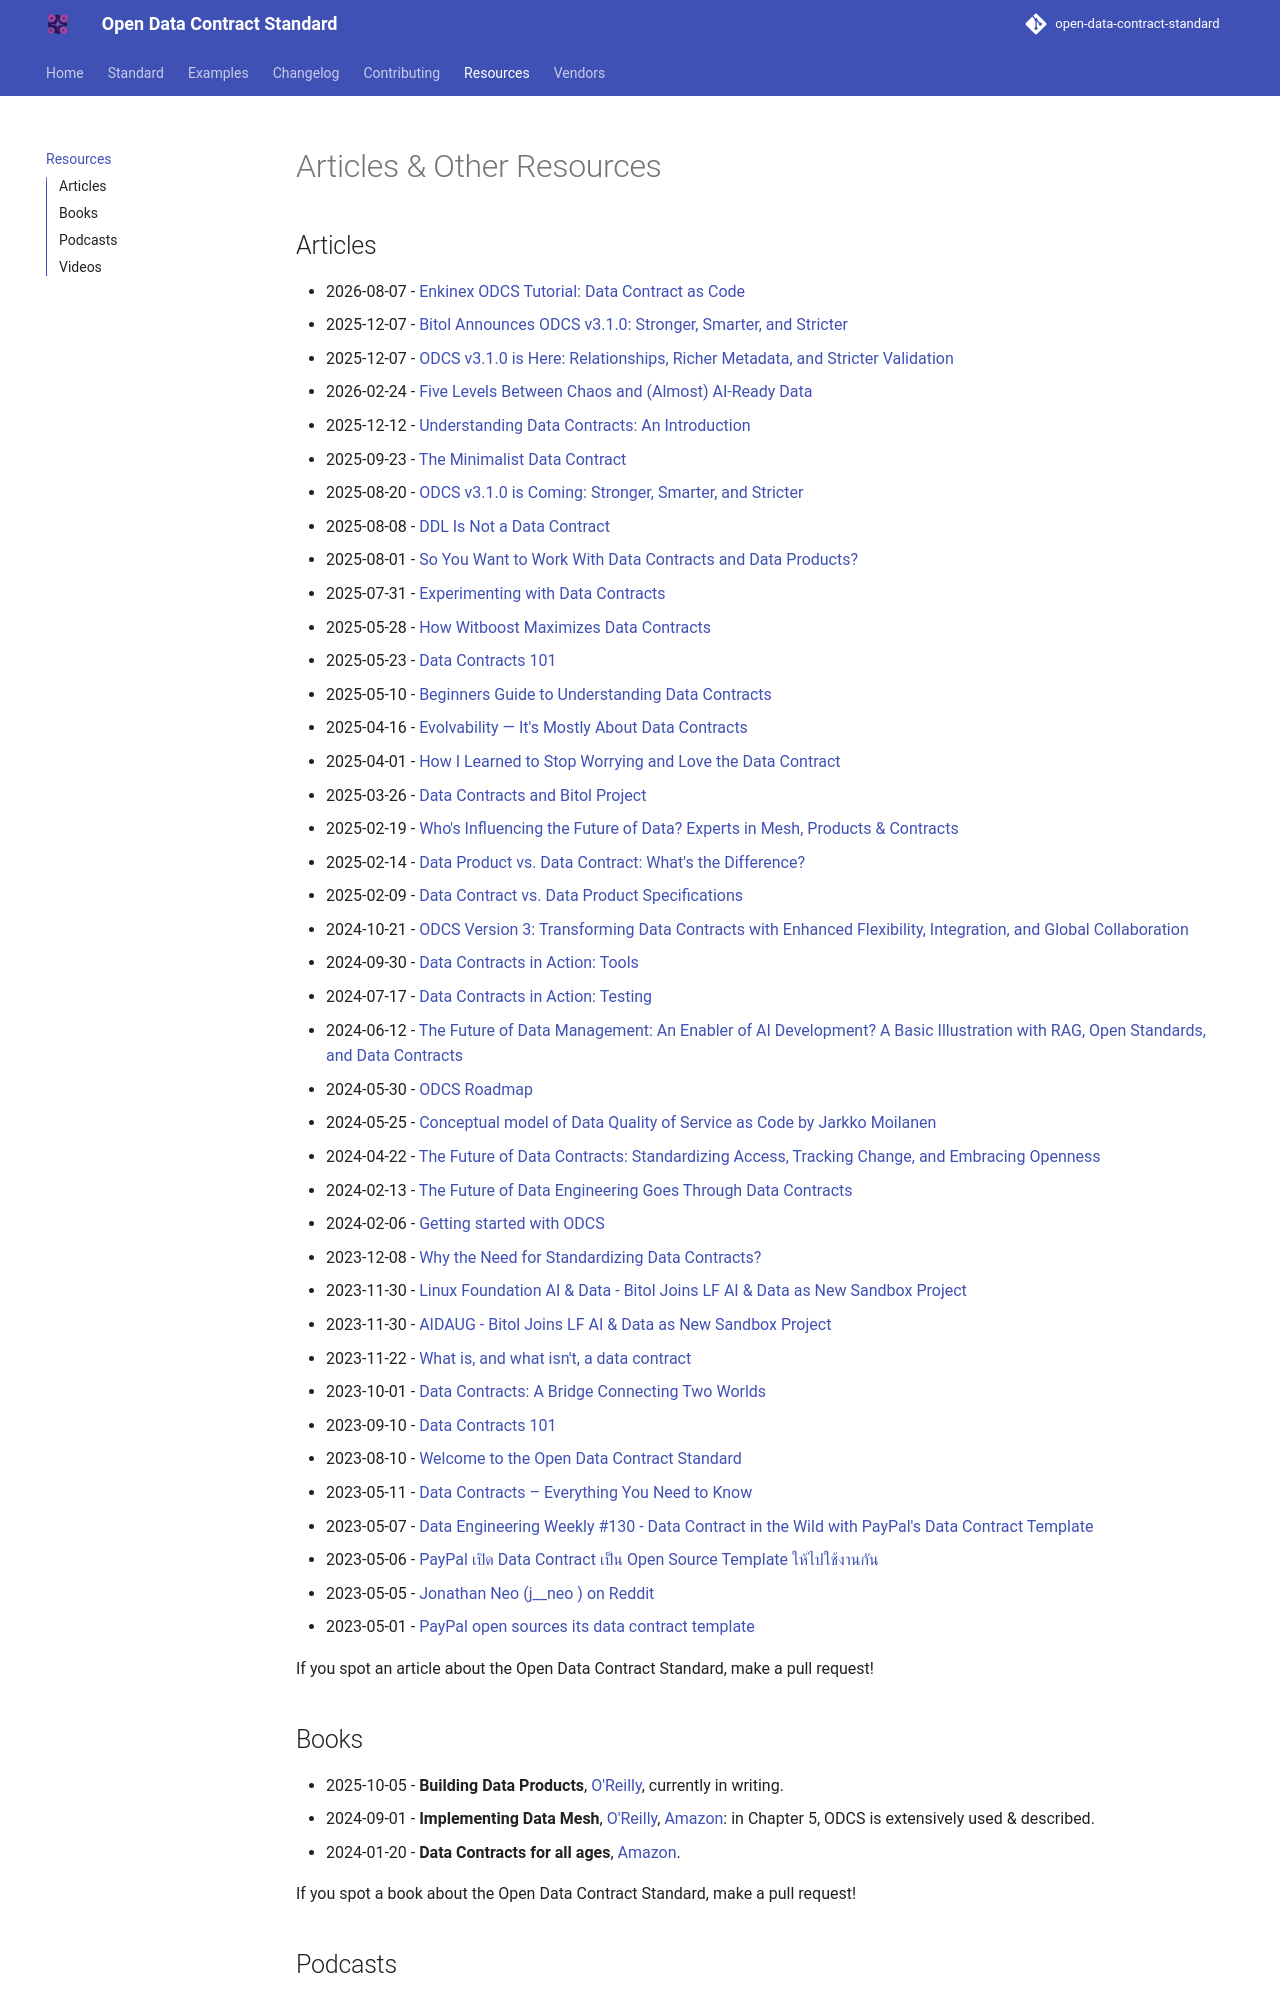

repository: bitol-io/open-data-contract-standard · page: v3.2.0/resources/index.html · generator: mkdocs

<!--
Copyright 2026 The Bitol Contributors
SPDX-License-Identifier: Apache-2.0
-->

# Articles & Other Resources

## Articles
* 2026-08-07 - [Enkinex ODCS Tutorial: Data Contract as Code](https://enkinex.org/docs/governance/odcs/tutorial/)
* 2025-12-07 - [Bitol Announces ODCS v3.1.0: Stronger, Smarter, and Stricter](https://bitol.io/bitol-announces-odcs-v3-1-0-stronger-smarter-and-stricter/)
* 2025-12-07 - [ODCS v3.1.0 is Here: Relationships, Richer Metadata, and Stricter Validation](https://dataintelligenceplatform.substack.com/p/odcs-v310-is-here-relationships-richer)
* 2026-02-24 - [Five Levels Between Chaos and (Almost) AI-Ready Data](https://dataintelligenceplatform.substack.com/p/five-levels-between-chaos-and-almost)
* 2025-12-12 - [Understanding Data Contracts: An Introduction](https://www.foundational.io/blog/introduction-data-contracts)
* 2025-09-23 - [The Minimalist Data Contract](https://dataintelligenceplatform.substack.com/p/the-minimalist-data-contract)
* 2025-08-20 - [ODCS v3.1.0 is Coming: Stronger, Smarter, and Stricter](https://dataintelligenceplatform.substack.com/p/odcs-v310-is-coming-stronger-smarter)
* 2025-08-08 - [DDL Is Not a Data Contract](https://medium.com/data-mesh-learning/ddl-is-not-a-data-contract-1465e325821f)
* 2025-08-01 - [So You Want to Work With Data Contracts and Data Products?](https://dataintelligenceplatform.substack.com/p/so-you-want-to-work-with-data-contracts)
* 2025-07-31 - [Experimenting with Data Contracts](https://medium.com/data-mesh-learning/experimenting-with-data-contracts-9d36219e139e)
* 2025-05-28 - [How Witboost Maximizes Data Contracts](https://witboost.com/knowledge-base/how-witboost-maximizes-data-contracts)
* 2025-05-23 - [Data Contracts 101](https://www.profitoptics.com/insights/blog/data-contracts-101)
* 2025-05-10 - [Beginners Guide to Understanding Data Contracts](https://joyansbhathena.medium.com/beginners-guide-to-understanding-data-contracts-d36221485bf0)
* 2025-04-16 - [Evolvability — It's Mostly About Data Contracts](https://opendatascience.com/evolvability-its-mostly-about-data-contracts/)
* 2025-04-01 - [How I Learned to Stop Worrying and Love the Data Contract](https://medium.com/@mcgeehan/how-i-learned-to-stop-worrying-and-love-the-data-contract-c72f197c6f30)
* 2025-03-26 - [Data Contracts and Bitol Project](https://www.waitingforcode.com/general-data-engineering/data-contracts-bitol-project/read)
* 2025-02-19 - [Who's Influencing the Future of Data? Experts in Mesh, Products & Contracts](https://medium.com/data-mesh-learning/whos-influencing-the-future-of-data-experts-in-mesh-products-contracts-027fdf644bfe)
* 2025-02-14 - [Data Product vs. Data Contract: What's the Difference?](https://medium.com/data-mesh-learning/data-product-vs-data-contract-whats-the-difference-d39e82cf8ed3)
* 2025-02-09 - [Data Contract vs. Data Product Specifications](https://medium.com/@andrea_gioia/data-contract-vs-data-product-specifications-8ffa3cc16725)
* 2024-10-21 - [ODCS Version 3: Transforming Data Contracts with Enhanced Flexibility, Integration, and Global Collaboration](https://bitol.io/odcs-version-3-transforming-data-contracts-with-enhanced-flexibility-integration-and-global-collaboration/)
* 2024-09-30 - [Data Contracts in Action: Tools](https://medium.com/data-engineer-things/data-contracts-in-action-tools-303bc7fbceb5)
* 2024-07-17 - [Data Contracts in Action: Testing](https://medium.com/@pflooky/data-contracts-in-action-testing-111631338657)
* 2024-06-12 - [The Future of Data Management: An Enabler of AI Development? A Basic Illustration with RAG, Open Standards, and Data Contracts](https://blog.owulveryck.info/2024/06/12/the-future-of-data-management-an-enabler-of-ai-development-a-basic-illustration-with-rag-open-standards-and-data-contracts.html)
* 2024-05-30 - [ODCS Roadmap](https://medium.com/abeadata/odcs-roadmap-9b9a17367af4)
* 2024-05-25 - [Conceptual model of Data Quality of Service as Code by Jarkko Moilanen](https://aidausergroup.org/2024/05/25/aida-user-group-forecaster-pi-day-highlights-data-quality-whats-new/)
* 2024-04-22 - [The Future of Data Contracts: Standardizing Access, Tracking Change, and Embracing Openness](https://medium.com/aidaug/the-future-of-data-contracts-standardizing-access-tracking-change-and-embracing-openness-7a04363ec344)
* 2024-02-13 - [The Future of Data Engineering Goes Through Data Contracts](https://opendatascience.com/the-future-of-data-engineering-goes-through-data-contracts/)
* 2024-02-06 - [Getting started with ODCS](https://medium.com/abeadata/getting-started-with-odcs-3ba790707879)
* 2023-12-08 - [Why the Need for Standardizing Data Contracts?](https://medium.com/abeadata/why-the-need-for-standardizing-data-contracts-133bc3491148)
* 2023-11-30 - [Linux Foundation AI & Data - Bitol Joins LF AI & Data as New Sandbox Project](https://lfaidata.foundation/blog/2023/11/30/bitol-joins-lf-ai-data-as-new-sandbox-project/)
* 2023-11-30 - [AIDAUG - Bitol Joins LF AI & Data as New Sandbox Project](https://aidausergroup.org/2023/11/30/bitol-joins-lf-ai-data-as-new-sandbox-project/)
* 2023-11-22 - [What is, and what isn't, a data contract](https://datacreation.substack.com/p/what-is-and-what-isnt-a-data-contract)
* 2023-10-01 - [Data Contracts: A Bridge Connecting Two Worlds](https://medium.com/@atanas.iliev.ai/data-contracts-a-bridge-connecting-two-worlds-404eff1d970d)
* 2023-09-10 - [Data Contracts 101](https://medium.com/p/568a9adbf9a9)
* 2023-08-10 - [Welcome to the Open Data Contract Standard](https://jgp.ai/2023/08/09/welcome-to-the-open-data-contract-standard/)
* 2023-05-11 - [Data Contracts – Everything You Need to Know](https://www.montecarlodata.com/blog-data-contracts-explained/)
* 2023-05-07 - [Data Engineering Weekly #130 - Data Contract in the Wild with PayPal's Data Contract Template](https://www.dataengineeringweekly.com/p/data-engineering-weekly-130)
* 2023-05-06 - [PayPal เปิด Data Contract เป็น Open Source Template ให้ไปใช้งานกัน](https://discuss.dataengineercafe.io/t/paypal-data-contract-open-source-template/581/1)
* 2023-05-05 - [Jonathan Neo (j__neo ) on Reddit](https://www.reddit.com/r/dataengineering/comments/137glbo/comment/jixw5hj/?utm_source=reddit&utm_medium=web2x&context=3)
* 2023-05-01 - [PayPal open sources its data contract template](https://jgp.ai/2023/05/01/paypal-open-sources-i
